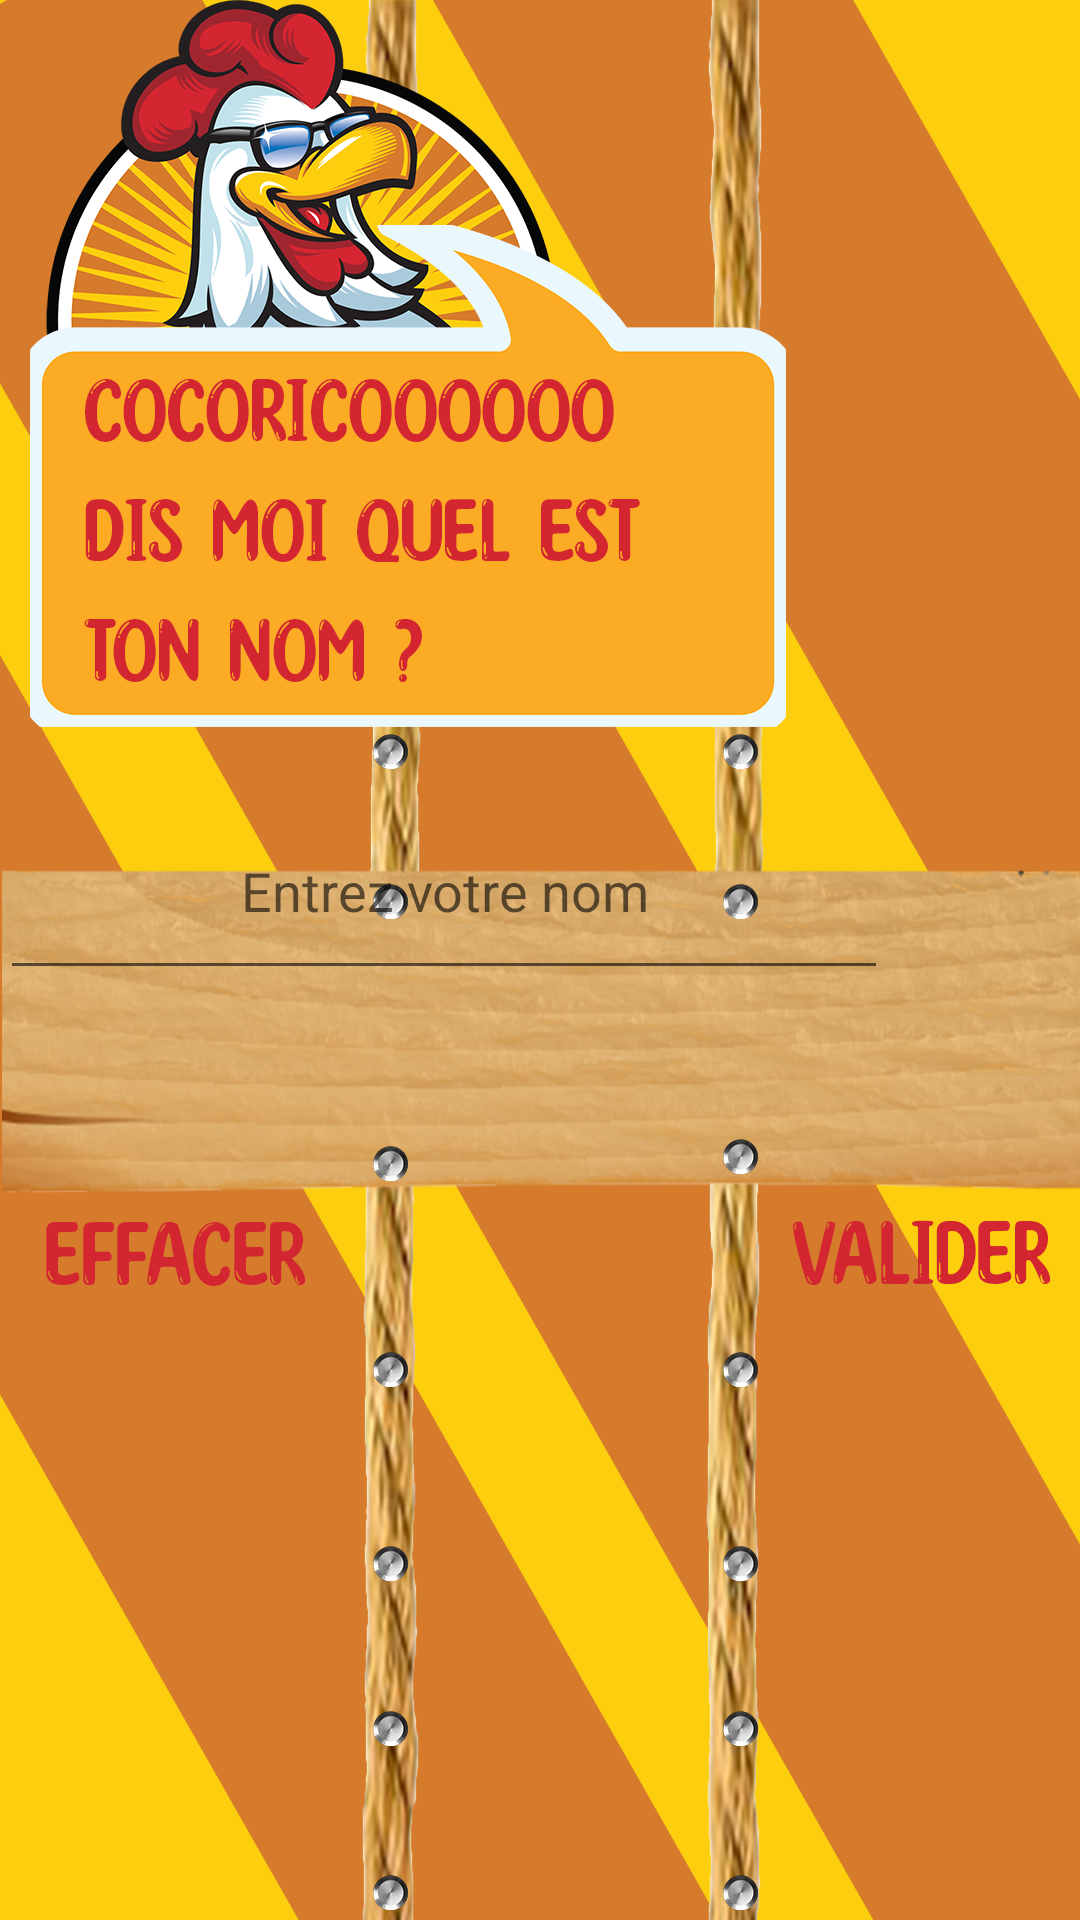

The Android layout XML behind this screen, and the referenced resources:
<!-- AndroidManifest.xml: application theme AppTheme -->
<!-- res/layout/activity_name.xml -->
<?xml version="1.0" encoding="utf-8"?>
<RelativeLayout xmlns:android="http://schemas.android.com/apk/res/android"
    xmlns:tools="http://schemas.android.com/tools"
    android:layout_width="match_parent"
    android:layout_height="match_parent"
    android:background="@drawable/sasirnom"
    tools:context=".NameActivity">

    <EditText
        android:id="@+id/editText"
        android:layout_width="304dp"
        android:layout_height="69dp"
        android:layout_alignParentEnd="true"
        android:layout_alignParentBottom="true"
        android:layout_marginEnd="64dp"
        android:layout_marginBottom="310dp"
        android:gravity="center"
        android:hint="Entrez votre nom" />

    <androidx.appcompat.widget.AppCompatButton
        android:id="@+id/envoi"
        android:layout_width="120dp"
        android:layout_height="wrap_content"
        android:layout_alignParentEnd="true"
        android:layout_alignParentBottom="true"
        android:layout_marginTop="-319dp"
        android:layout_marginEnd="0dp"
        android:layout_marginBottom="230dp"
        android:background="@drawable/transparent_background" />


    <androidx.appcompat.widget.AppCompatButton
        android:id="@+id/supp"
        android:layout_width="120dp"
        android:layout_height="wrap_content"
        android:layout_alignParentEnd="true"
        android:layout_alignParentBottom="true"
        android:layout_marginTop="-319dp"
        android:layout_marginEnd="281dp"
        android:layout_marginBottom="227dp"
        android:background="@drawable/transparent_background" />

    <ListView
        android:id="@+id/playerListView"
        android:layout_width="match_parent"
        android:layout_height="wrap_content"
        android:divider="@android:color/darker_gray"
        android:layout_marginTop="500dp"
        android:dividerHeight="1dp"
        android:layout_marginBottom="10dp"/>


</RelativeLayout>
<!-- resources referenced by this layout -->
<resources>
  <!-- drawable sasirnom: png bitmap (drawable, 679295 bytes) -->
  <style name="AppTheme" parent="Theme.AppCompat.Light.DarkActionBar">
          
          <item name="windowNoTitle">true</item>
          
          <item name="windowActionBar">false</item>
      </style>
</resources>
